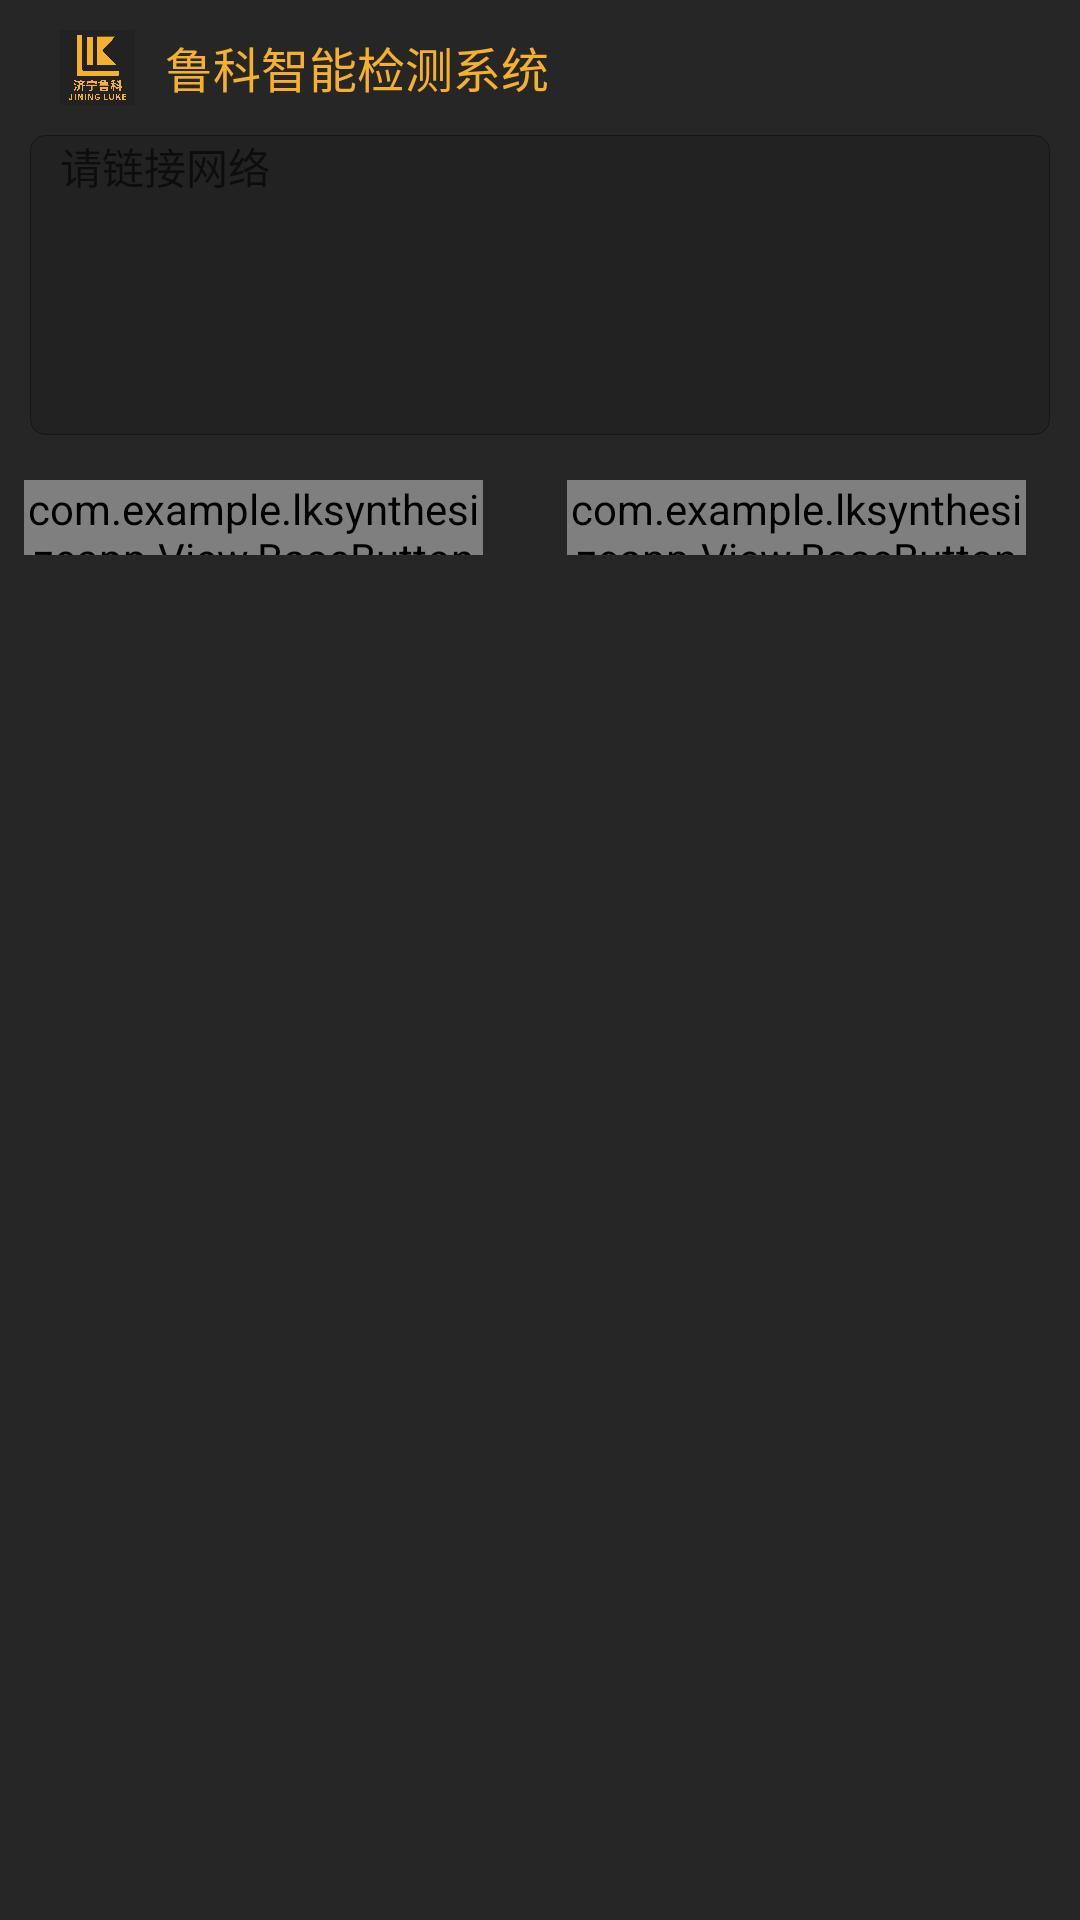

Produce the Android XML layout that renders to this screen, including the resource entries it uses.
<!-- AndroidManifest.xml: application theme NoAction -->
<!-- res/layout/dialog_numedittext.xml -->
<?xml version="1.0" encoding="utf-8"?>
<LinearLayout xmlns:android="http://schemas.android.com/apk/res/android"
        android:layout_width="350dp"
        android:layout_height="wrap_content"
        xmlns:app="http://schemas.android.com/apk/res-auto"
        android:orientation="vertical"
        android:background="@color/theme_back_color">

    <include layout="@layout/dialog_item_header" />

    <EditText
            android:id="@+id/editText"
            android:layout_width="match_parent"
            android:layout_height="100dp"
            android:layout_margin="10dp"
            android:background="@drawable/linelayout_backthemecolor_radion"
            android:gravity="top|left"
            android:hint="@string/work_temp"
            android:paddingLeft="10dp"
            android:textSize="14dp"
            android:textColor="@color/white"
            android:inputType="numberDecimal"/>

    <LinearLayout
            android:layout_width="match_parent"
            android:layout_height="wrap_content"
            android:orientation="horizontal"
            android:layout_gravity="right"
            android:layout_marginRight="10dp"
            android:layout_marginBottom="0dp">
        <com.example.lksynthesizeapp.View.BaseButton
                android:id="@+id/btnCancel"
                style="@style/BaseButton"
                app:bg_color="@color/theme_color"
                app:bg_corner="5dp"
                android:text="@string/btn_cancel"
                android:layout_marginRight="20dp"/>
        <com.example.lksynthesizeapp.View.BaseButton
                android:id="@+id/btnSure"
                style="@style/BaseButton"
                app:bg_color="@color/theme_color"
                app:bg_corner="5dp"
                android:text="@string/btn_sure" />
    </LinearLayout>
</LinearLayout>
<!-- res/layout/dialog_item_header.xml (included above) -->
<?xml version="1.0" encoding="utf-8"?>
<LinearLayout xmlns:android="http://schemas.android.com/apk/res/android"
        android:layout_width="350dp"
        android:layout_height="wrap_content"
        android:orientation="vertical"
        android:paddingLeft="20dp"
        android:background="@color/theme_back_color">

    <LinearLayout
            android:layout_width="match_parent"
            android:layout_height="wrap_content"
            android:orientation="horizontal"
            android:layout_marginTop="10dp"
            android:layout_marginBottom="0dp"
            android:paddingBottom="0dp">

        <ImageView
                android:layout_width="25dp"
                android:layout_height="25dp"
                android:layout_gravity="center_vertical"
                android:src="@drawable/ic_logo" />

        <TextView
                android:id="@+id/tvTitle"
                android:layout_width="match_parent"
                android:layout_height="match_parent"
                android:layout_marginLeft="10dp"
                android:gravity="center_vertical"
                android:text="@string/app_name"
                android:textSize="16dp"
                android:textColor="@color/theme_color"/>
    </LinearLayout>
</LinearLayout>
<!-- resources referenced by this layout -->
<resources>
  <color name="theme_back_color">#262626</color>
  <color name="theme_color">#F5B12A</color>
  <color name="white">#FFFFFF</color>
  <!-- drawable ic_logo: jpg bitmap (drawable-hdpi, 532523 bytes) -->
  <!-- drawable linelayout_backthemecolor_radion (drawable) -->
  <?xml version="1.0" encoding="utf-8"?>
  <shape xmlns:android="http://schemas.android.com/apk/res/android">
      <stroke android:width="1px" android:color="@color/viewfinder_mask" />
  
      <solid android:color="@color/color_grey_2" />
      <corners android:radius="5dp" />
  </shape>
  <string name="app_name">鲁科智能检测系统</string>
  <string name="btn_cancel">取消</string>
  <string name="btn_sure">确定</string>
  <string name="work_temp">请链接网络</string>
  <style name="BaseButton">
          <item name="android:layout_width">0dp</item>
          <item name="android:layout_weight">1</item>
          <item name="android:layout_height">25dp</item>
          <item name="android:textColor">@color/black</item>
          <item name="android:gravity">center</item>
          <item name="android:layout_gravity">center</item>
          <item name="android:textSize">13dp</item>
          <item name="lineHeight">13dp</item>
          <item name="android:layout_marginLeft">8dp</item>
          <item name="android:layout_marginRight">8dp</item>
          <item name="android:layout_marginBottom">5dp</item>
          <item name="android:layout_marginTop">5dp</item>
          <item name="android:paddingBottom">0dp</item>
          <item name="android:paddingTop">0dp</item>
      </style>
  <style name="NoAction" parent="Theme.AppCompat.Light.NoActionBar">
          <item name="android:navigationBarColor">@color/theme_back_color</item>
      </style>
  <color name="viewfinder_mask">#60000000</color>
  <color name="color_grey_2">#ff222222</color>
  <color name="black">#000000</color>
</resources>
